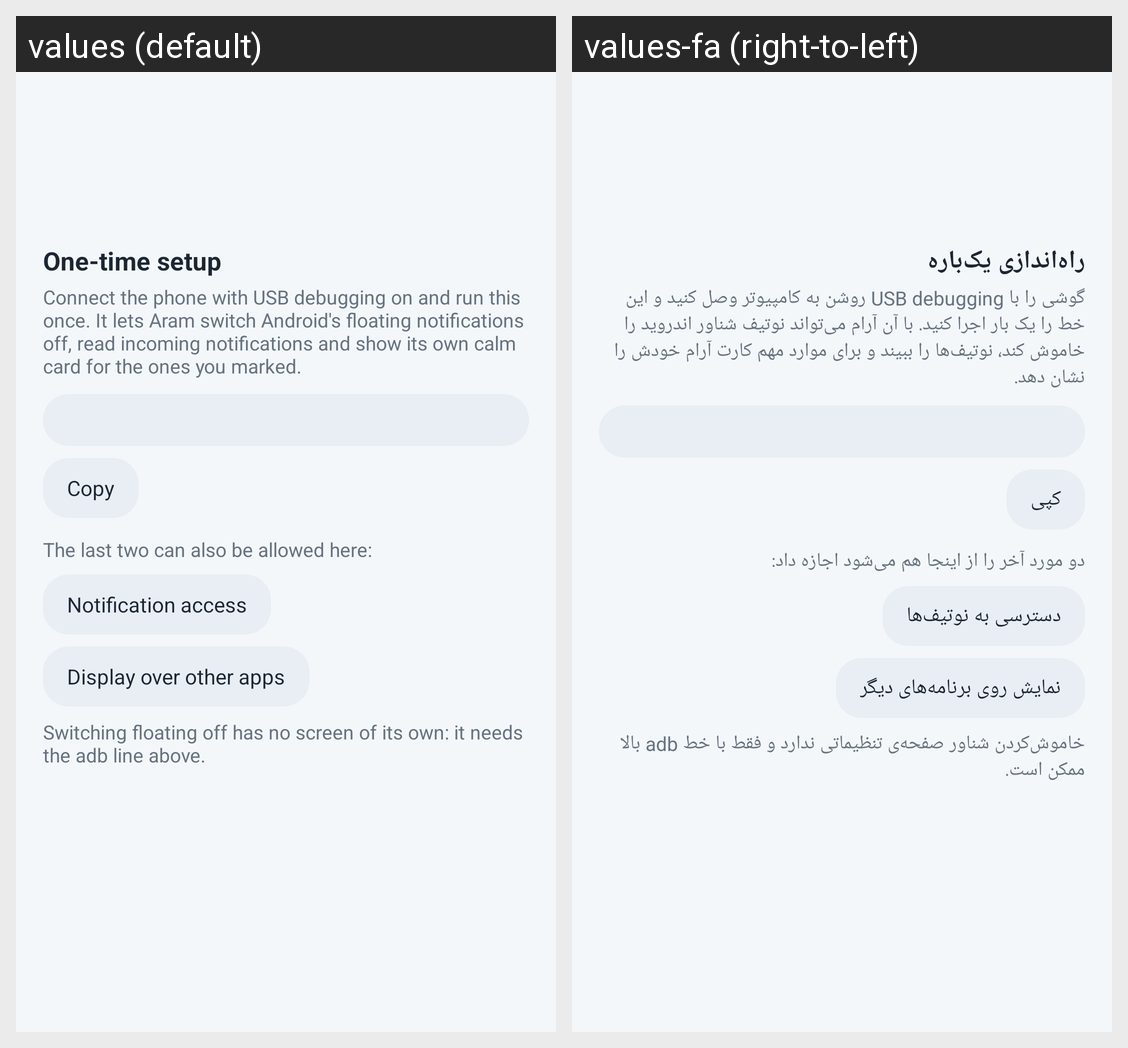

Translations of the strings shown on this Android screen, per locale in the grid:
Android screen res/layout/set_status.xml rendered under 2 locales, left to right: values (default), values-fa (right-to-left). Device: Nexus 5 (rendered at 1080×1920; each locale shown at half size, 540×960, under a caption strip naming it); theme Theme.Aram.
Strings drawn on this screen, with the default value and each locale's value (text and hints the layout hard-codes, and strings that could not be matched under every locale, appear in the picture but are not listed):

setup_title
  values: One-time setup
  values-fa: راه‌اندازی یک‌باره

setup_body
  values: Connect the phone with USB debugging on and run this once. It lets Aram switch Android's floating notifications off, read incoming notifications and show its own calm card for the ones you marked.
  values-fa: گوشی را با USB debugging روشن به کامپیوتر وصل کنید و این خط را یک بار اجرا کنید. با آن آرام می‌تواند نوتیف شناور اندروید را خاموش کند، نوتیف‌ها را ببیند و برای موارد مهم کارت آرام خودش را نشان دهد.

copy
  values: Copy
  values-fa: کپی

setup_or
  values: The last two can also be allowed here:
  values-fa: دو مورد آخر را از اینجا هم می‌شود اجازه داد:

step_listener
  values: Notification access
  values-fa: دسترسی به نوتیف‌ها

step_overlay
  values: Display over other apps
  values-fa: نمایش روی برنامه‌های دیگر

step_secure
  values: Switching floating off has no screen of its own: it needs the adb line above.
  values-fa: خاموش‌کردن شناور صفحه‌ی تنظیماتی ندارد و فقط با خط adb بالا ممکن است.
